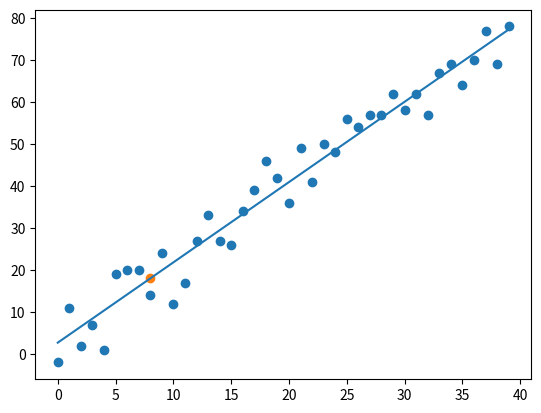

Reproduce this figure in Python.
from statistics import mean
import numpy as np
import matplotlib.pyplot as plt
import random

# Finding line of best fit y = mx + b 
# m = mean (x) * mean (y) - mean (xy) / (mean x) squared - mean (x squared)
# b = mean(y) - m * mean(x)

# xs = np.array([1, 2, 3, 4, 5, 6], dtype = np.float64)
# ys = np.array([5, 4, 6, 5, 6, 7], dtype = np.float64)

def create_dataset(how_many, variance, step=2, correlation=False):
# how_many datapoints to create
# how variable dataset to be
# how far average to step up y-value per point 
# correlation true, step pos. correlation false, step neg
    val = 1
    ys = []
    for i in range (how_many):
        y = val + random.randrange(-variance, variance)
        ys.append(y)
        if correlation and correlation == 'pos':
            val += step
        elif correlation and correlation == 'neg':
            val -= step
    xs = [i for i in range(len(ys))]
    return np.array(xs, dtype=np.float64), np.array(ys, dtype=np.float64)

def best_fit_slope_and_intercept(xs, ys):
    m = ( ((mean(xs) * mean(ys)) - mean(xs * ys)) / (mean(xs)**2 - mean(xs**2)) )
    b = mean(ys) - m * mean(xs)
    return m, b # prints 0.42857142871, 4.0

def squared_error(ys_orig, ys_line):
    return sum( (ys_line - ys_orig) **2 ) 

def coefficient_of_determination(ys_orig, ys_line):
    y_mean_line = [mean(ys_orig) for y in ys_orig]
    squared_error_regression = squared_error(ys_orig, ys_line)
    squared_error_y_mean = squared_error(ys_orig, y_mean_line)
    return (1 - (squared_error_regression / squared_error_y_mean) )
    # determine how accurate our model using r-squared / coefficent of determination
# squared error is the distance between the point and best_fit_line 
# value is squared to ensure positive values 
# penalizes for outliers instead of absolute values
# r^2 = 1 - ( (SE) * y-hat / (SE) * mean(y) )
# comparing accuracy of average y-line to best_fit_line
# when comaprison ratio is low, accuracy high
# when r^2 is high, accuracy is high 

# xs, ys = create_dataset(40, 40, 2, correlation = 'pos') # prints 0.60133246
# variance decrease, r-squared increase
# xs, ys = create_dataset(40, 10, 2, correlation = False)  # prints 0.000795
xs, ys = create_dataset(40, 10, 2, correlation = 'pos')  # prints 0.928116


m, b = best_fit_slope_and_intercept(xs, ys)

# for x in xs:
#    regression_line.append((m * x) + b)
regression_line = [(m * x) + b for x in xs]

predict_x = 8 
predict_y = (m * predict_x) + b

r_squared = coefficient_of_determination(ys, regression_line)
print(r_squared) # prints 0.584415584416

plt.scatter(xs, ys)
plt.scatter(predict_x, predict_y) # prediction based on data
plt.plot(xs, regression_line)
plt.show
